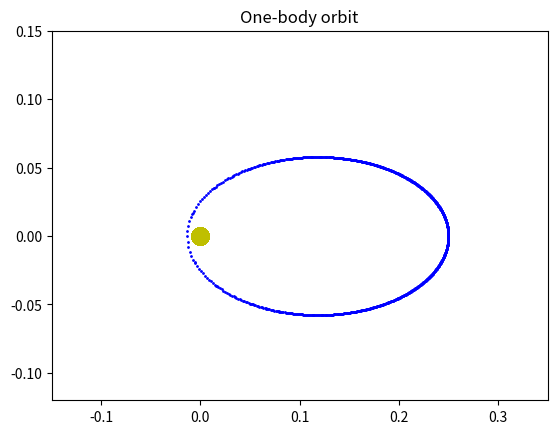

Reproduce this figure in Python.
from numpy import *
from matplotlib.pyplot import *
from scipy.integrate import ode
 
'''
Numerical solution of the one-body problem using dopri5
'''
 
# Compute RHS of ODE, f(t,Y)
def f(t,Y):
    x,y,vx,vy = Y # define individual values
    d3 = (x**2+y**2)**1.5 # ||x||^3
    M = .5
    return array([vx,vy,-M*x/d3,-M*y/d3])
 
# initial parameters
t0 = 0 # initial start time
tfinal = 5 # final start time
dt = .005 # time step to solution (dopri5 algorithm uses adaptive)
y0 = array([.25,0.0,0.0,.45]) # initial position and velocity
 
# initiate integrator object
test = ode(f).set_integrator('dopri5',atol=1e-6) # prescribe tolerance for adaptive time step
test.set_initial_value(y0,t0) # set initial time and initial value
 
fig = figure() # initialize figure
ax = fig.add_subplot(111) # name of the plot
while test.successful() and test.t < tfinal:
    # integrate
    test.integrate(test.t+dt)
    # plot position
    ax.plot(test.y[0],test.y[1],'b.',markersize=2)
    ax.plot(0,0,'oy',markersize=12)
    ax.set_xlim([-.15,.35])
    ax.set_ylim([-.12,.15])
    ax.set_title('One-body orbit')
show() # show plot
